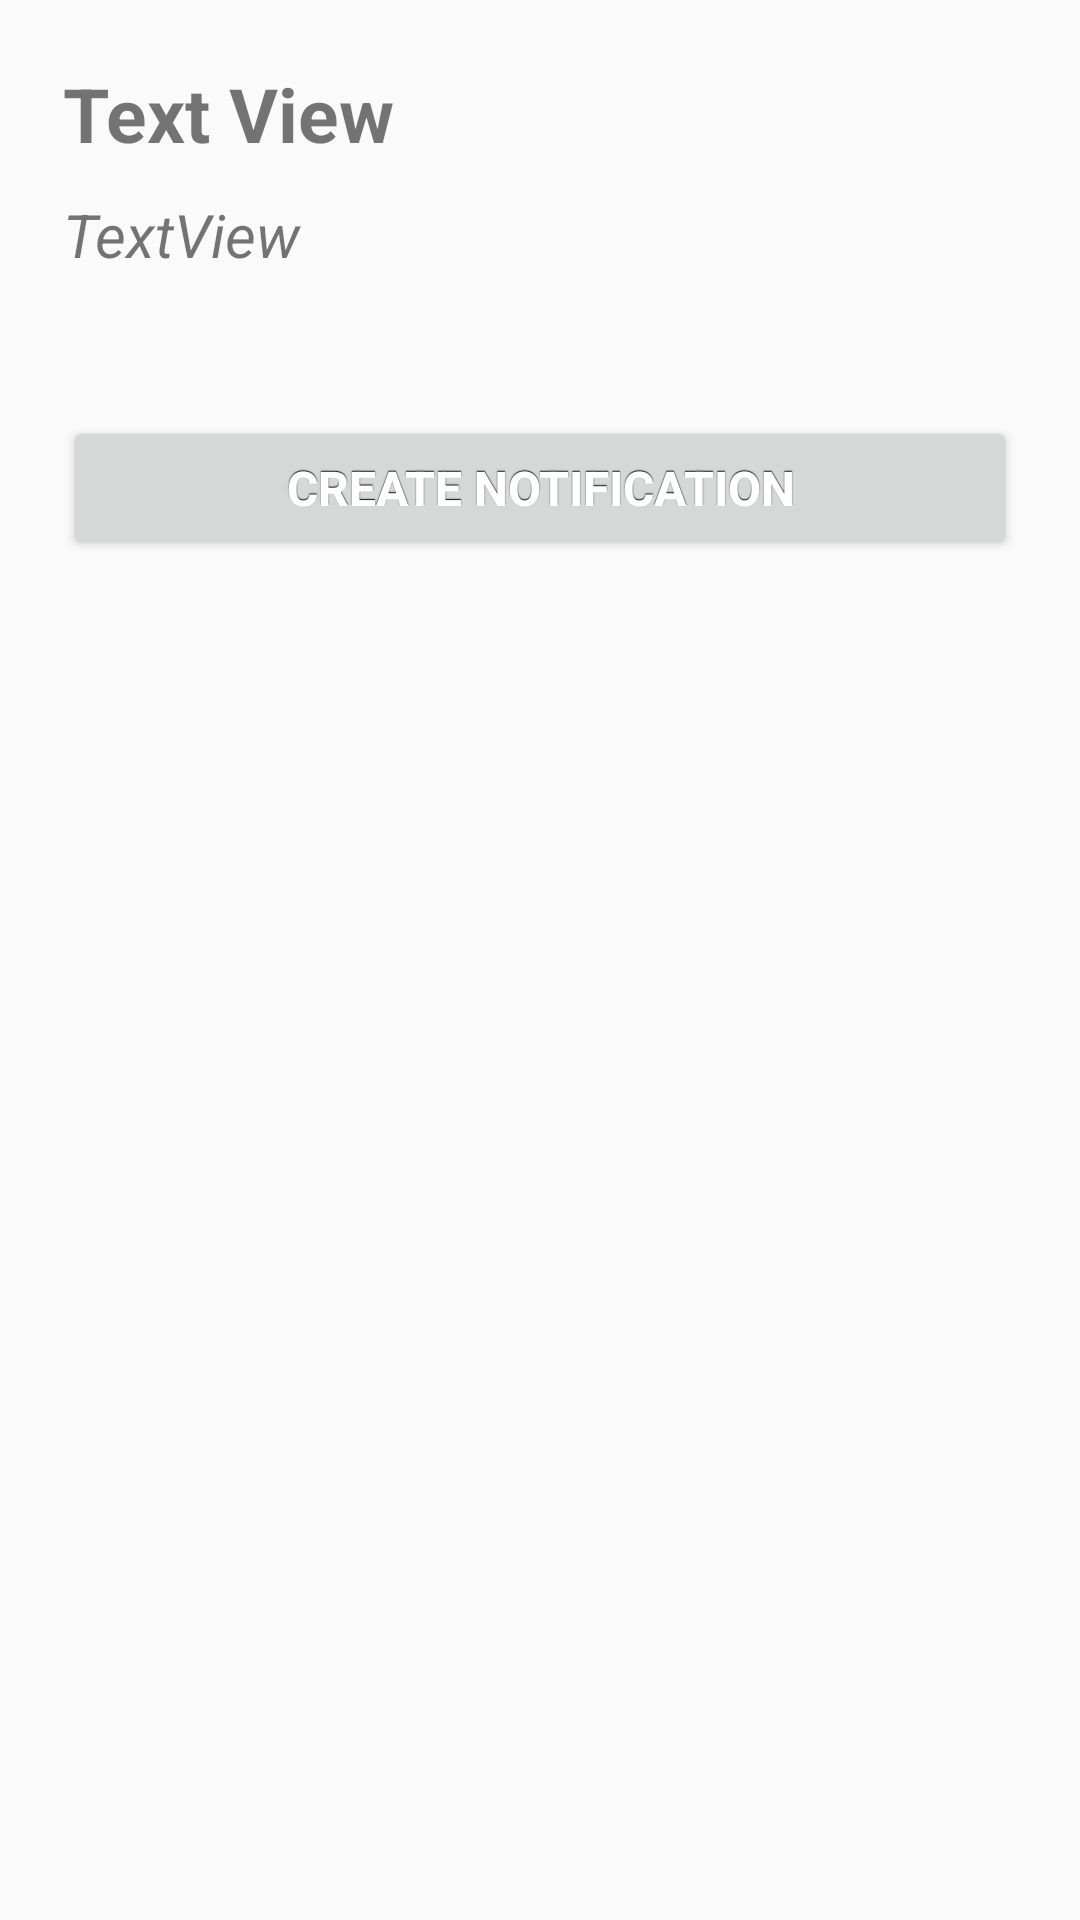

Reconstruct the res/layout file that produces this screen, plus the resources it refers to.
<!-- AndroidManifest.xml: application theme AppTheme -->
<!-- res/layout/activity_movie_notification.xml -->
<LinearLayout xmlns:android="http://schemas.android.com/apk/res/android"
                xmlns:tools="http://schemas.android.com/tools"
                android:layout_width="match_parent"
                android:layout_height="match_parent"
                android:orientation="vertical"
                android:paddingLeft="@dimen/activity_horizontal_margin"
                android:paddingRight="@dimen/activity_horizontal_margin"
                android:paddingTop="@dimen/activity_vertical_margin"
                android:paddingBottom="@dimen/activity_vertical_margin"
                tools:context="example.adegbulugbe.movies.app.MovieNotificationActivity">
    <TextView
            android:id="@+id/nameTextView"
            android:layout_width="wrap_content"
            android:layout_height="wrap_content"
            android:padding="5dp"
            android:textAlignment="center"
            android:textSize="25dp"
            android:textStyle="bold"
            android:text="Text View"/>
    <TextView
            android:id="@+id/newDateTextView"
            android:layout_width="wrap_content"
            android:layout_height="wrap_content"
            android:padding="5dp"
            android:textAlignment="center"
            android:textSize="20dp"
            android:textStyle="italic"
            android:text="TextView"/>
    <TextView
            android:id="@+id/timeTextView"
            android:layout_width="wrap_content"
            android:layout_height="wrap_content"
            android:padding="5dp"
            android:textAlignment="center"
            android:textSize="20dp"
            android:textStyle="italic"
            android:text="TextView"
            android:visibility="invisible"/>


            <Button
                    android:layout_width="fill_parent"
                    android:layout_height="wrap_content"
                    android:layout_marginLeft="-3dip"
                    android:layout_marginRight="-3dip"
                    android:text="Create Notification"
                    android:id="@+id/notificationButton"
                    android:padding="5dp"
                    android:layout_margin="5dp"
                    android:theme="@style/button"/>

    </LinearLayout>
<!-- resources referenced by this layout -->
<resources>
  <dimen name="activity_horizontal_margin">16dp</dimen>
  <dimen name="activity_vertical_margin">16dp</dimen>
  <style name="AppTheme" parent="Theme.AppCompat.Light.NoActionBar">
          
          <item name="colorPrimary">@color/primary</item>
          <item name="colorPrimaryDark">@color/primary_dark</item>
          <item name="android:windowActionBar">false</item>
      </style>
  <!-- drawable button (drawable) -->
  <?xml version="1.0" encoding="utf-8"?>
  
  <selector xmlns:android="http://schemas.android.com/apk/res/android">
      <item
          android:state_enabled ="false"
          android:drawable="@drawable/button_disabled" />
  
      <item
          android:state_enabled="true"
          android:state_pressed="true"
          android:drawable="@drawable/button_pressed" />
  
      <item
          android:state_focused="true"
          android:state_enabled="true"
          android:drawable="@drawable/button_focused" />
      <item
          android:state_enabled="true"
          android:drawable="@drawable/button_state" />
  </selector>
  <color name="primary">#795548</color>
  <color name="primary_dark">#5D4037</color>
  <!-- drawable button_disabled (drawable) -->
  <?xml version="1.0" encoding="utf-8"?>
  
  
  <shape xmlns:android="http://schemas.android.com/apk/res/android" android:shape="rectangle">
      <gradient
              android:startColor="#F2F2F2"
              android:centerColor="#A4A4A4"
              android:endColor="#F2F2F2"
              android:angle="90"/>
      <padding android:left="7dp"
               android:top="7dp"
               android:right="7dp"
               android:bottom="7dp" />
      <stroke
              android:width="2dip"
              android:color="#FFFFFF" />
      <corners android:radius= "8dp" />
  </shape>
  <!-- drawable button_pressed (drawable) -->
  <?xml version="1.0" encoding="utf-8"?>
  
  
  <shape xmlns:android="http://schemas.android.com/apk/res/android" android:shape="rectangle">
      <gradient
              android:startColor="#0000CC"
              android:centerColor="#00CCFF"
              android:endColor="#0000CC"
              android:angle="90"/>
      <padding android:left="7dp"
               android:top="7dp"
               android:right="7dp"
               android:bottom="7dp" />
      <stroke
              android:width="2dip"
              android:color="#FFFFFF" />
      <corners android:radius= "8dp" />
  </shape>
  <!-- drawable button_focused (drawable) -->
  <?xml version="1.0" encoding="utf-8"?>
  
  
  <shape xmlns:android="http://schemas.android.com/apk/res/android" android:shape="rectangle">
      <gradient
              android:startColor="#F7D358"
              android:centerColor="#DF7401"
              android:endColor="#F7D358"
              android:angle="90"/>
      <padding android:left="7dp"
               android:top="7dp"
               android:right="7dp"
               android:bottom="7dp" />
      <stroke
              android:width="2dip"
              android:color="#FFFFFF" />
      <corners android:radius= "8dp" />
  </shape>
  <!-- drawable button_state (drawable) -->
  <?xml version="1.0" encoding="utf-8"?>
  
  
  <shape xmlns:android="http://schemas.android.com/apk/res/android" android:shape="rectangle">
      <gradient
              android:startColor="#00CCFF"
              android:centerColor="#0000CC"
              android:endColor="#00CCFF"
              android:angle="90"/>
      <padding android:left="7dp"
               android:top="7dp"
               android:right="7dp"
               android:bottom="7dp" />
      <stroke
              android:width="2dip"
              android:color="#FFFFFF" />
      <corners android:radius= "8dp" />
  </shape>
</resources>
